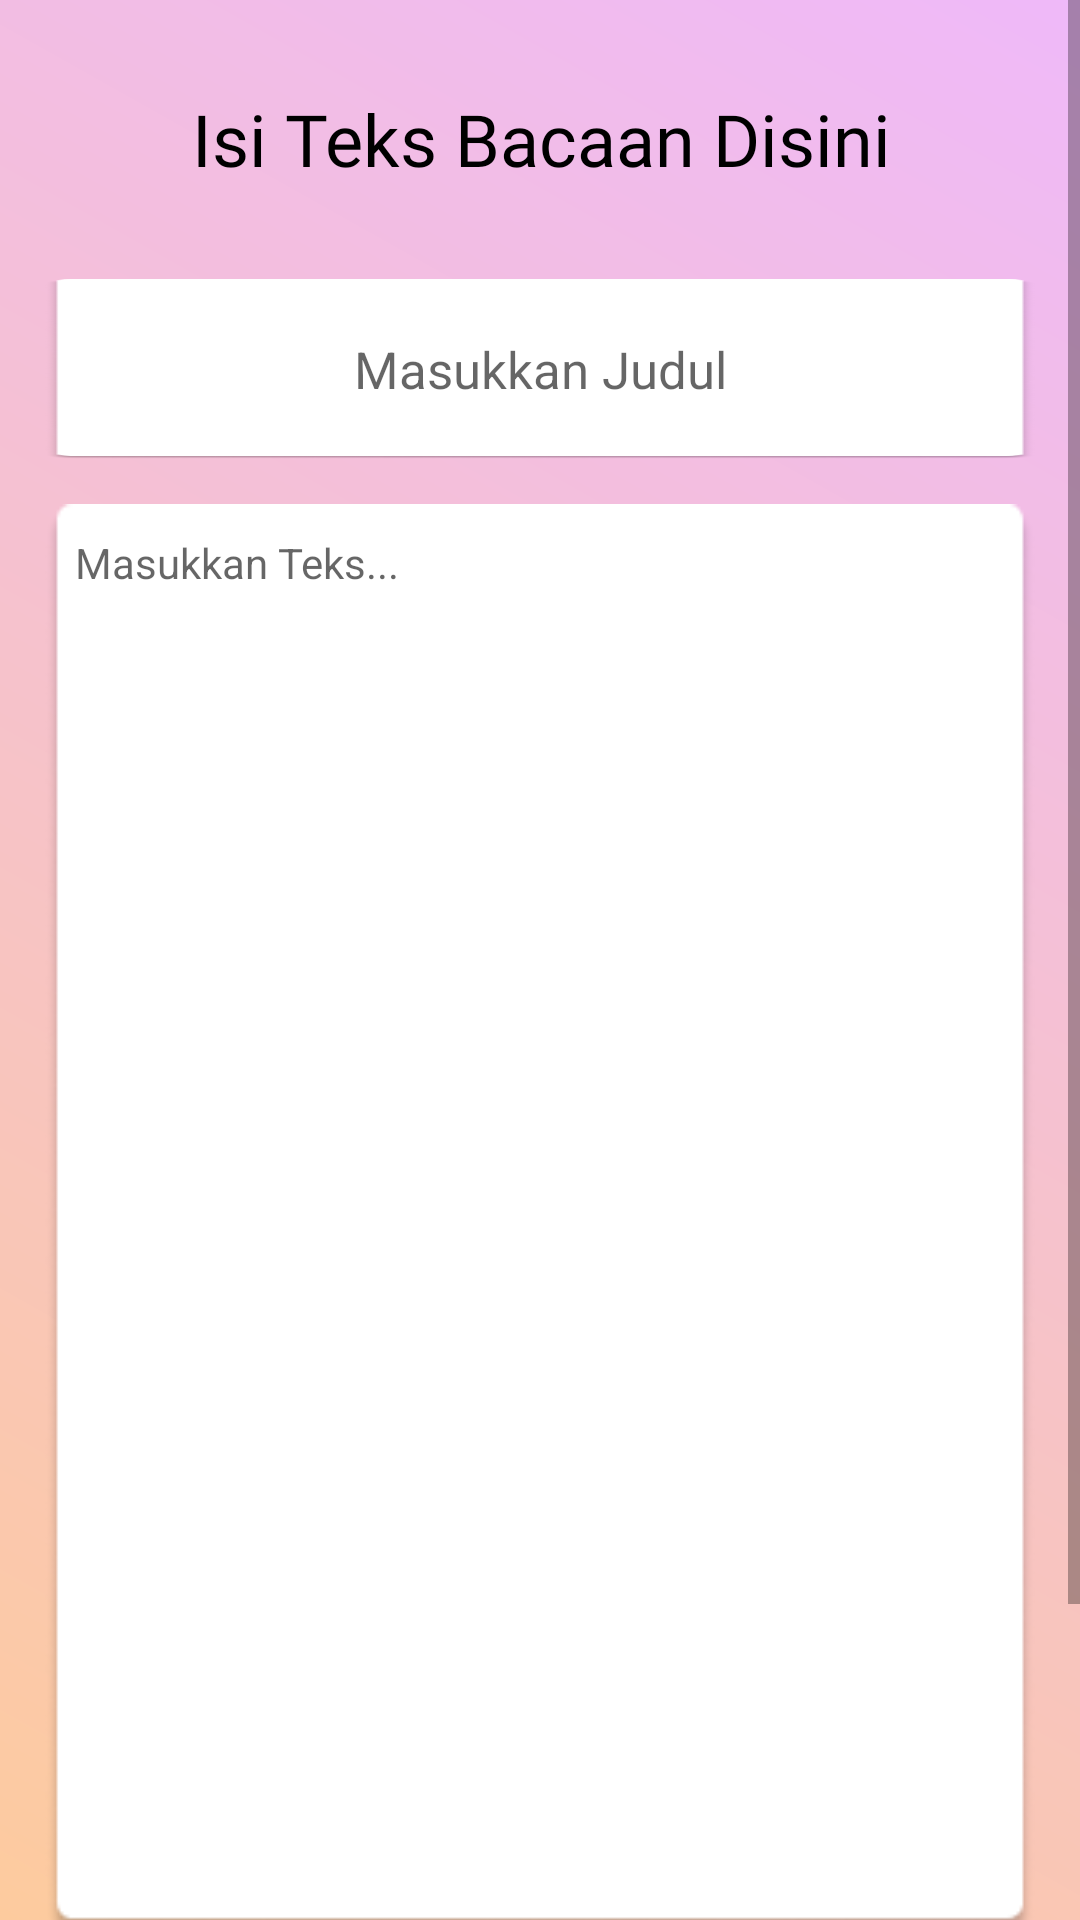

Android layout source for this screen:
<!-- AndroidManifest.xml: application theme Theme.AplikasiGeneratorSoal -->
<!-- res/layout/buat_tulisan.xml -->
<?xml version="1.0" encoding="utf-8"?>
<ScrollView xmlns:android="http://schemas.android.com/apk/res/android"
    xmlns:app="http://schemas.android.com/apk/res-auto"
    xmlns:tools="http://schemas.android.com/tools"
    android:layout_width="match_parent"
    android:layout_height="wrap_content"
    android:background="@drawable/background_wave">

    <androidx.constraintlayout.widget.ConstraintLayout
        android:layout_width="match_parent"
        android:layout_height="match_parent"
        android:fitsSystemWindows="true">


        <EditText
            android:id="@+id/buatTulisanTextInput2"
            android:layout_width="match_parent"
            android:layout_height="wrap_content"
            android:layout_marginStart="15dp"
            android:layout_marginTop="15dp"
            android:layout_marginEnd="15dp"
            android:background="@drawable/picture_3"
            android:gravity="start"
            android:hint="@string/masukkan_teks"
            android:inputType="textMultiLine"
            android:lines="28"
            android:maxLines="100"
            android:padding="10dp"
            android:scrollbars="vertical"
            android:textColor="@color/black"
            android:textSize="14sp"
            app:layout_constraintEnd_toEndOf="parent"
            app:layout_constraintStart_toStartOf="parent"
            app:layout_constraintTop_toBottomOf="@id/readTextInput1" />

        <Button
            android:id="@+id/buatTulisanButton2"
            android:layout_width="match_parent"
            android:layout_height="wrap_content"
            android:layout_marginStart="30dp"
            android:layout_marginTop="20dp"
            android:layout_marginEnd="30dp"
            android:layout_marginBottom="50dp"
            android:background="@drawable/button_1"
            android:text="Buat Soal"
            app:layout_constraintBottom_toBottomOf="parent"
            app:layout_constraintEnd_toEndOf="parent"
            app:layout_constraintStart_toStartOf="parent"
            app:layout_constraintTop_toBottomOf="@id/buatTulisanTextInput2" />

        <androidx.appcompat.widget.AppCompatTextView
            android:id="@+id/buatTulisanTitle"
            android:layout_width="wrap_content"
            android:layout_height="48dp"
            android:inputType="text"
            android:text="Isi Teks Bacaan Disini"
            android:textAlignment="center"
            android:textSize="24dp"
            android:textColor="@color/black"
            android:fontFamily="@font/baloo"
            android:layout_marginTop="30dp"
            app:layout_constraintEnd_toEndOf="parent"
            app:layout_constraintStart_toStartOf="parent"
            app:layout_constraintTop_toTopOf="parent"
            app:layout_constraintBottom_toTopOf="@id/readTextInput1" />

        <EditText
            android:id="@+id/readTextInput1"
            android:layout_width="match_parent"
            android:layout_height="60dp"
            android:layout_marginStart="15dp"
            android:layout_marginTop="15dp"
            android:layout_marginEnd="15dp"
            android:background="@drawable/picture_3"
            android:ems="10"
            android:gravity="center"
            android:hint="Masukkan Judul"
            android:inputType="text"
            android:padding="15dp"
            android:textAlignment="center"
            android:textSize="17sp"
            app:layout_constraintEnd_toEndOf="parent"
            app:layout_constraintStart_toStartOf="parent"
            app:layout_constraintTop_toBottomOf="@id/buatTulisanTitle" />

        <TextView
            android:id="@+id/copyright"
            android:layout_width="wrap_content"
            android:layout_height="wrap_content"
            android:text="Copyright © 2025 Gusti Ghalib Ghazi"
            app:layout_constraintBottom_toBottomOf="parent"
            app:layout_constraintEnd_toEndOf="parent"
            app:layout_constraintStart_toStartOf="parent" />

    </androidx.constraintlayout.widget.ConstraintLayout>


</ScrollView>
<!-- resources referenced by this layout -->
<resources>
  <color name="black">#FF000000</color>
  <!-- drawable background_wave (drawable) -->
  <shape xmlns:android="http://schemas.android.com/apk/res/android">
      <gradient
          android:angle="45"
          android:startColor="#FDCB9E"
          android:endColor="#EFB9F9"
          android:type="linear" />
  </shape>
  <!-- drawable button_1 (drawable) -->
  <shape xmlns:android="http://schemas.android.com/apk/res/android"
      android:shape="rectangle">
      <solid android:color="@color/theme_color_1" />
      <corners android:radius="15dp" />
      <padding
          android:left="16dp"
          android:right="16dp"
          android:top="12dp"
          android:bottom="12dp" />
  </shape>
  <!-- drawable picture_3: png bitmap (drawable, 6227 bytes) -->
  <string name="masukkan_teks">Masukkan Teks...</string>
  <style name="Theme.AplikasiGeneratorSoal" parent="android:Theme.Material.Light.NoActionBar">
          <item name="android:windowFullscreen">false</item>
      </style>
  <color name="theme_color_1">#FFCB7C</color>
</resources>
